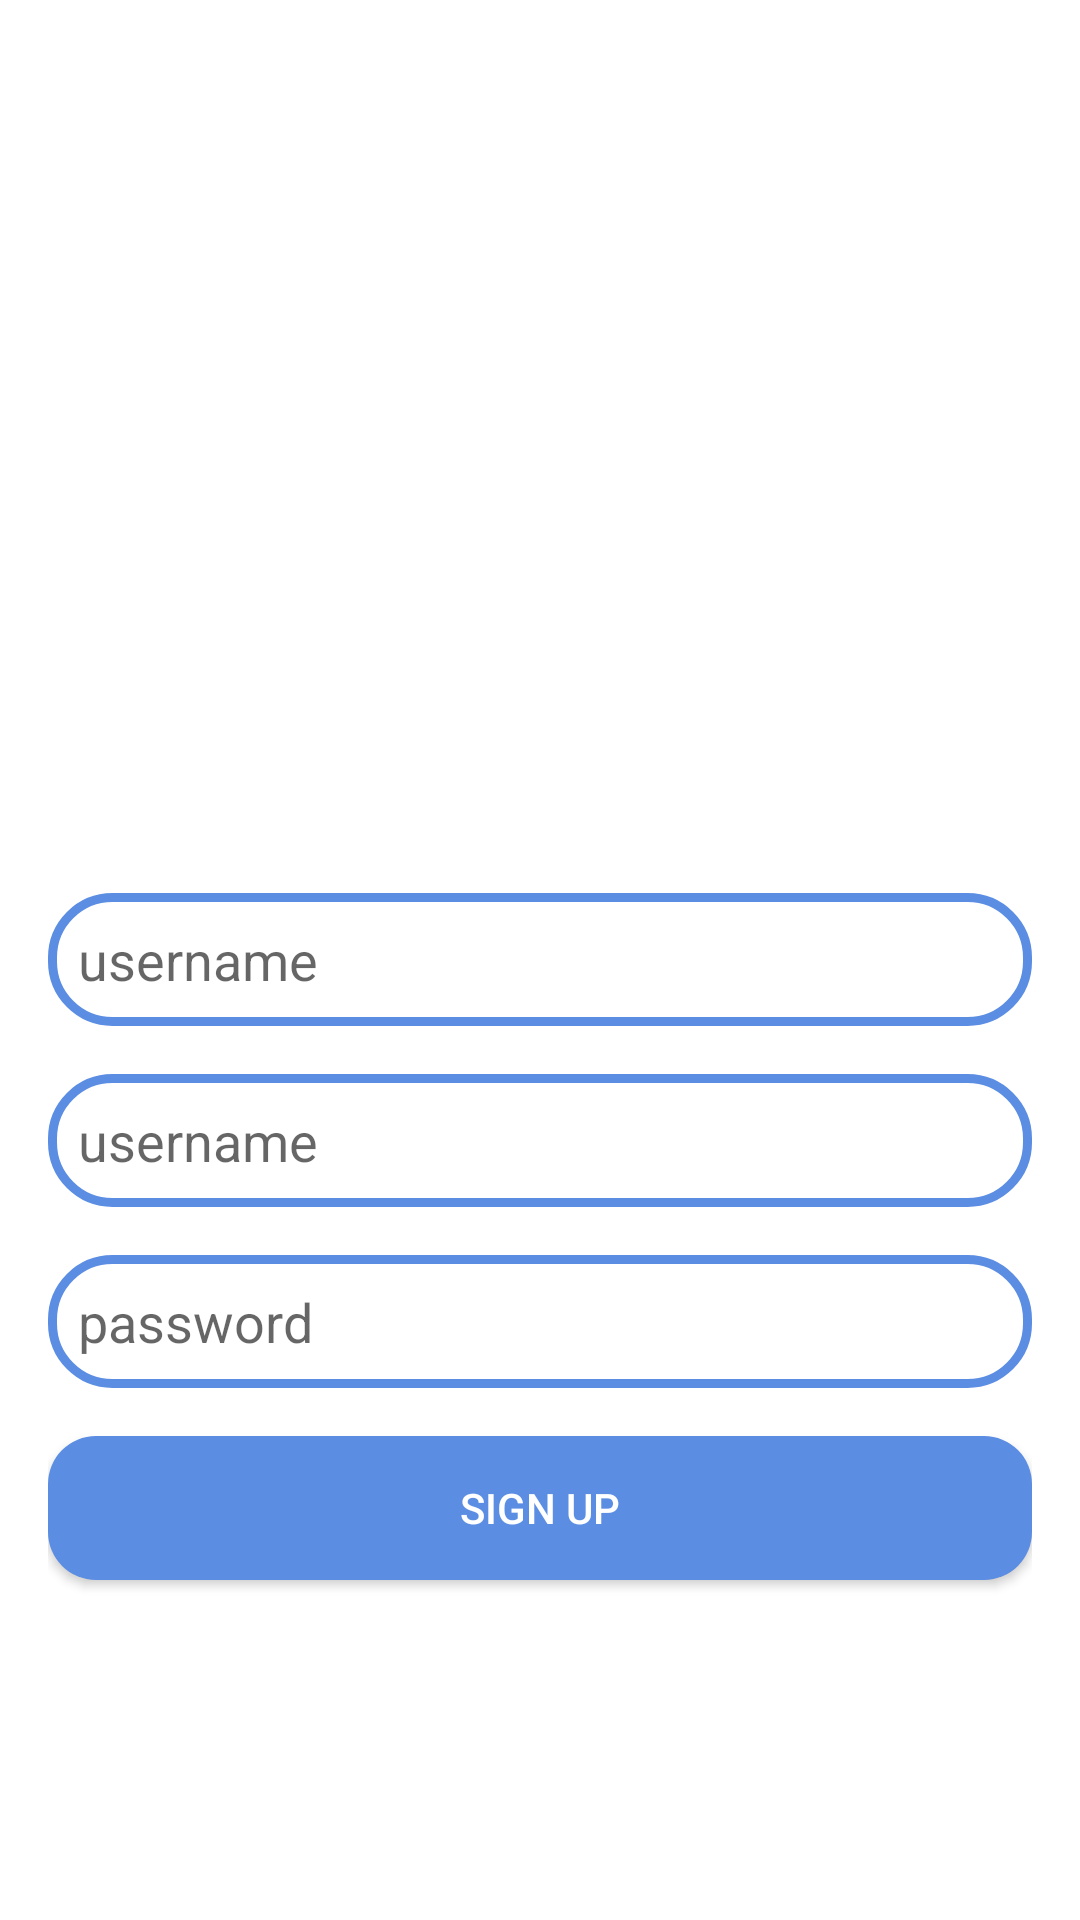

Layout XML and referenced resources for this Android screen:
<!-- AndroidManifest.xml: application theme Theme.GsChat -->
<!-- res/layout/activity_sign_up.xml -->
<?xml version="1.0" encoding="utf-8"?>
<RelativeLayout xmlns:android="http://schemas.android.com/apk/res/android"
    xmlns:app="http://schemas.android.com/apk/res-auto"
    xmlns:tools="http://schemas.android.com/tools"
    android:layout_width="match_parent"
    android:layout_height="match_parent"
    tools:context=".SignUpActivity"
    android:padding="16dp">

    <ImageView
        android:id="@+id/gs_chat_logo"
        android:layout_width="200dp"
        android:layout_height="200dp"
        android:layout_centerHorizontal="true"/>

    <EditText
        android:id="@+id/name"
        android:layout_width="match_parent"
        android:layout_height="wrap_content"
        android:layout_marginTop="16dp"
        android:layout_centerVertical="true"
        android:hint="username"
        android:background="@drawable/edit_background"
        android:padding="10dp"/>

    <EditText
        android:id="@+id/signup_username"
        android:layout_width="match_parent"
        android:layout_height="wrap_content"
        android:layout_below="@+id/name"
        android:layout_marginTop="16dp"
        android:hint="username"
        android:background="@drawable/edit_background"
        android:padding="10dp"/>

    <EditText
        android:id="@+id/signup_password"
        android:layout_width="match_parent"
        android:layout_height="wrap_content"
        android:background="@drawable/edit_background"
        android:padding="10dp"
        android:layout_below="@+id/signup_username"
        android:layout_marginTop="16dp"
        android:hint="password"/>

    <Button
        android:id="@+id/button_sign_up"
        android:layout_width="match_parent"
        android:layout_height="wrap_content"
        android:background="@drawable/button_background"
        android:textColor="@color/white"
        android:layout_marginTop="16dp"
        android:layout_below="@+id/signup_password"
        android:text="@string/sign_up"/>

</RelativeLayout>
<!-- resources referenced by this layout -->
<resources>
  <color name="white">#FFFFFFFF</color>
  <!-- drawable button_background (drawable) -->
  <?xml version="1.0" encoding="utf-8"?>
  <shape xmlns:android="http://schemas.android.com/apk/res/android">
      <corners android:radius="16dp"/>
      <solid android:color="@color/sky_blue"/>
  </shape>
  <!-- drawable edit_background (drawable) -->
  <?xml version="1.0" encoding="utf-8"?>
  <shape xmlns:android="http://schemas.android.com/apk/res/android">
      <corners android:radius="20dp"/>
      <stroke android:color="@color/sky_blue" android:width="3dp"/>
  </shape>
  <string name="sign_up">Sign up</string>
  <style name="Theme.GsChat" parent="Theme.MaterialComponents.DayNight.DarkActionBar">
          
          <item name="colorPrimary">@color/purple_500</item>
          <item name="colorPrimaryVariant">@color/purple_700</item>
          <item name="colorOnPrimary">@color/white</item>
          
          <item name="colorSecondary">@color/teal_200</item>
          <item name="colorSecondaryVariant">@color/teal_700</item>
          <item name="colorOnSecondary">@color/black</item>
          
          <item name="android:statusBarColor" tools:targetApi="l">?attr/colorPrimaryVariant</item>
          
      </style>
  <color name="sky_blue">#5b8de3</color>
  <color name="purple_500">#FF6200EE</color>
  <color name="purple_700">#FF3700B3</color>
  <color name="teal_200">#FF03DAC5</color>
  <color name="teal_700">#FF018786</color>
  <color name="black">#FF000000</color>
</resources>
